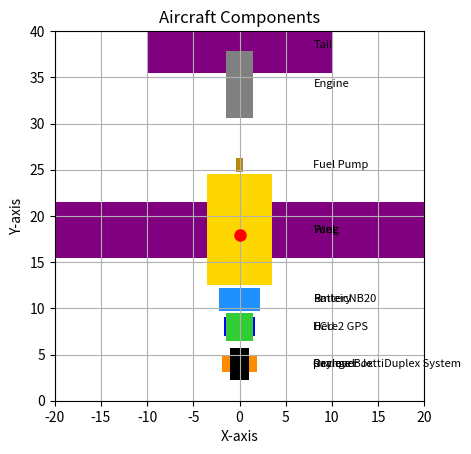

Recreate this plot in Python.
import matplotlib.pyplot as plt
from matplotlib.patches import Rectangle


class aircraft:
    def __init__(self, design_type):

        self.component_dict = {
            'payload': {'weight': 3, 'dimensions': (2, 3.5), 'color': 'black'},
            'RmleicNB20': {'weight': 0.11, 'dimensions': (4.5, 2.5), 'color': 'dodgerblue'},
            'Reciever JettiDuplex System': {'weight': 0.05, 'dimensions': (2, 1.1), 'color': 'pink'},
            'Here2 GPS': {'weight': 0.1, 'dimensions': (3, 3), 'color': 'limegreen'},
            'Orange Box': {'weight': 0.16, 'dimensions': (3.75, 1.75), 'color': 'darkorange'},
            'Fuel': {'weight': 1, 'dimensions': (7, 12), 'color': 'gold'},
            'Battery': {'weight': 0.3, 'dimensions': (4.13, 1.34), 'color': 'crimson'},
            'Fuel Pump': {'weight': 0.3, 'dimensions': (0.75, 1.5), 'color': 'darkgoldenrod'},
            'ECU': {'weight': 0.2, 'dimensions': (3.42, 2.05), 'color': 'blue'},
            'Engine': {'weight':1.6, 'dimensions': (3, 7.2), 'color': 'gray'},
            'Wing': {'weight': 2, 'dimensions': (80,6), 'color': 'purple'},
            'Tail': {'weight': 1, 'dimensions': (20,6), 'color': 'purple'}
        }

        def traditional_location():
            self.component_dict['payload']['location'] = [0,2.25]
            self.component_dict['RmleicNB20']['location'] = [0,5.5]
            self.component_dict['Reciever JettiDuplex System']['location'] = [0,23]
            self.component_dict['Here2 GPS']['location'] = [0,5.5]
            self.component_dict['Orange Box']['location'] = [0,24]
            self.component_dict['Fuel']['location'] = [0, 14]
            self.component_dict['Battery']['location'] = [0, 29]
            self.component_dict['Fuel Pump']['location'] = [0, 27]
            self.component_dict['ECU']['location'] = [0,29]
            self.component_dict['Engine']['location'] = [0, 36.5]
            self.component_dict['Wing']['location'] = [0, 20]
            

        def canard_location():
            self.component_dict['payload']['location'] = [0,4.5]
            self.component_dict['RmleicNB20']['location'] = [0,9]
            self.component_dict['Reciever JettiDuplex System']['location'] = [0,1]
            self.component_dict['Here2 GPS']['location'] = [0,9]
            self.component_dict['Orange Box']['location'] = [0,12.5]
            self.component_dict['Fuel']['location'] = [0, 24]
            self.component_dict['Battery']['location'] = [0, 33]
            self.component_dict['Fuel Pump']['location'] = [0,14.5]
            self.component_dict['ECU']['location'] = [0, 36.5]
            self.component_dict['Engine']['location'] = [0, 40]
            self.component_dict['Wing']['location'] = [0, 34]

        def traditional_location_board():
            self.component_dict['payload']['location'] = [0,4]
            self.component_dict['RmleicNB20']['location'] = [0,7.25]
            self.component_dict['Reciever JettiDuplex System']['location'] = [0,28.5]
            self.component_dict['Here2 GPS']['location'] = [0,7]
            self.component_dict['Orange Box']['location'] = [0,28.5]
            self.component_dict['Fuel']['location'] = [0, 14]
            self.component_dict['Battery']['location'] = [0, 25.25]
            self.component_dict['Fuel Pump']['location'] = [0, 20]
            self.component_dict['ECU']['location'] = [0,25.25]
            self.component_dict['Engine']['location'] = [0, 33]
            self.component_dict['Wing']['location'] = [0, 18]

        def new_traditional_design():
            self.component_dict['payload']['location'] = [0,4]
            self.component_dict['RmleicNB20']['location'] = [0,11]
            self.component_dict['Reciever JettiDuplex System']['location'] = [0,4]
            self.component_dict['Here2 GPS']['location'] = [0,8]
            self.component_dict['Orange Box']['location'] = [0,4]
            self.component_dict['Fuel']['location'] = [0, 18.5]
            self.component_dict['Battery']['location'] = [0, 11]
            self.component_dict['Fuel Pump']['location'] = [0, 25.5]
            self.component_dict['ECU']['location'] = [0,8]
            self.component_dict['Engine']['location'] = [0, 34.25]
            self.component_dict['Wing']['location'] = [0, 18.5]
            self.component_dict['Tail']['location'] = [0, 38.5]

        if design_type == 'traditional':
            traditional_location()
        elif design_type == 'canard':
            canard_location()
        elif design_type == 'board':
            traditional_location_board()
        elif design_type == 'new':
            new_traditional_design()


        for key, component in self.component_dict.items():
            component_x_cg, component_y_cg = 0, 0
            print(component)
            loc = component['location'] if isinstance(component['location'][0], (list, set)) else [component['location']]
            for location in loc:
                component_x_cg += location[0]/len(loc)
                component_y_cg += location[1]/len(loc)

            self.component_dict[key]['cg'] = (component_x_cg, component_y_cg)

        x_cg_num = 0
        y_cg_num = 0
        mass_tot = 0

        for value in self.component_dict.values():
            x_cg_num += (value['cg'][0] * value['weight'])
            y_cg_num += (value['cg'][1] * value['weight'])
            mass_tot += value['weight']
            self.x_cg = x_cg_num/mass_tot
            self.y_cg = y_cg_num/mass_tot
        print(mass_tot)
        print(self.x_cg)
        print(self.y_cg)

        self.draw_rectangles()
        
    def draw_rectangles(self):
        fig, ax = plt.subplots()

        for component_name, component in self.component_dict.items().__reversed__():
            x, y = component['cg'][0], component['cg'][1]
            width, height = component['dimensions']

            # Draw rectangle
            ax.add_patch(Rectangle((component['cg'][0] - component['dimensions'][0]/2, component['cg'][1] - component['dimensions'][1]/2),
                component['dimensions'][0],
                component['dimensions'][1],
                facecolor = component['color'],
                fill=True))

            # Print component name next to the rectangle
            ax.text(x + 8, y, component_name, fontsize=8, verticalalignment='center')

        ax.set_aspect('equal', adjustable='box')  # Ensure equal scaling
        plt.xlabel('X-axis')
        plt.ylabel('Y-axis')
        plt.title('Aircraft Components')
        plt.grid(True)
        plt.xlim(-20,20)
        plt.ylim(0,40)
        ax.plot(self.x_cg, self.y_cg, marker='o', markersize=8, label='CG', color='red')
        plt.show()

traditional = aircraft('new')
